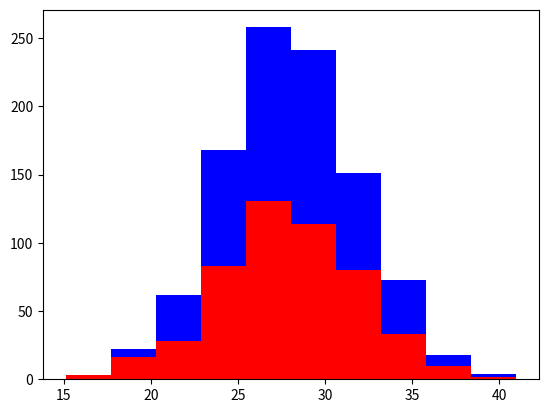

Write the Python code that produced this figure.
import numpy as np
import matplotlib.pyplot as plt

greyhounds, labs = 500, 500

greyHeight = 28 + 4 * np.random.randn(greyhounds)
labHeight = 28 + 4 * np.random.randn(labs)
plt.hist([greyHeight, labHeight], stacked=True, color=["r", "b"])
plt.show()
